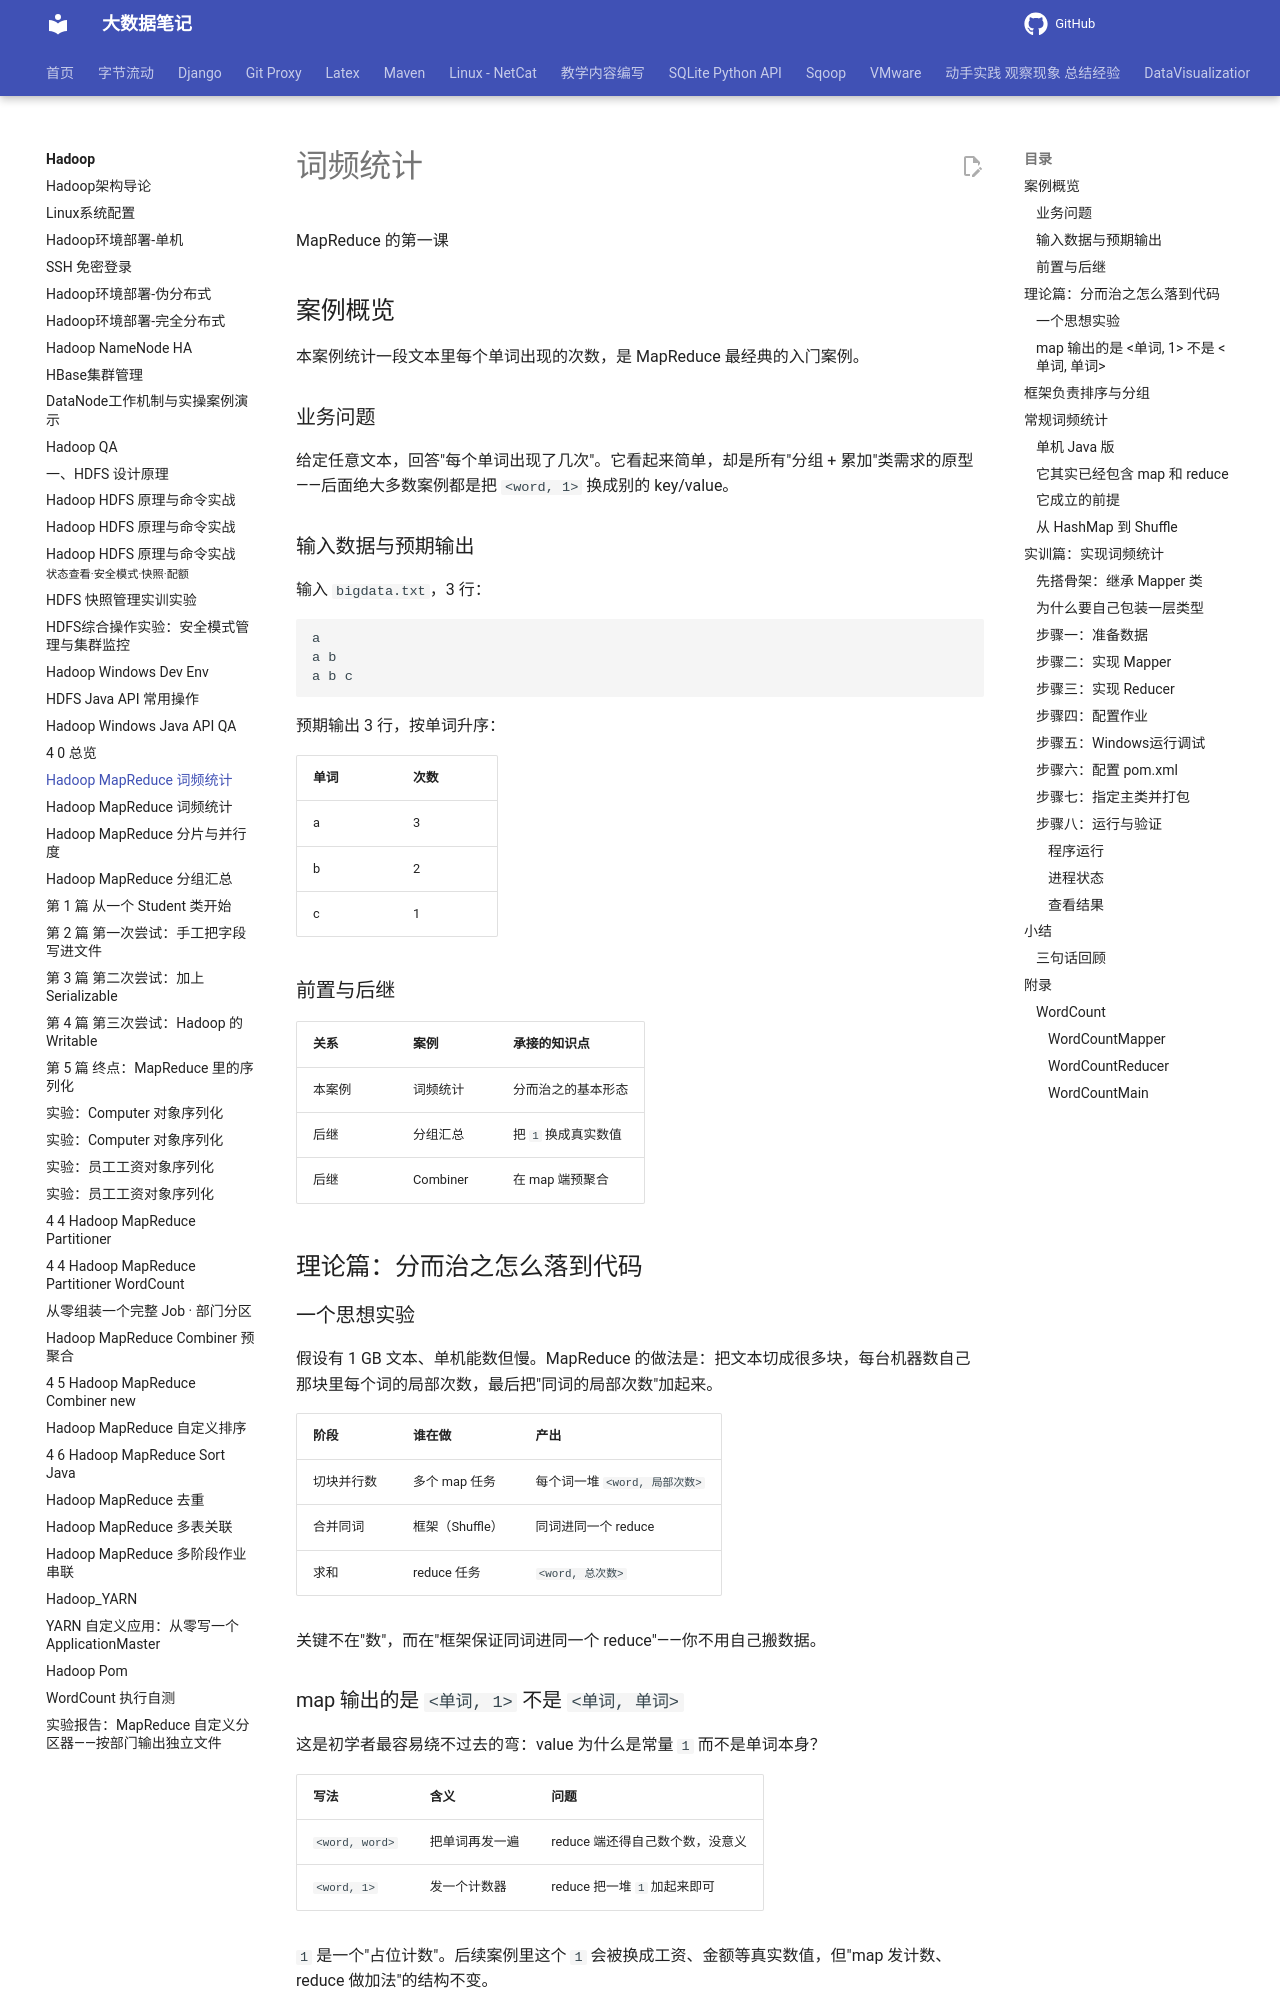

repository: QingYuanQu/studybigdata · page: Hadoop/4-1-1-Hadoop_MapReduce/index.html · generator: mkdocs

---
theme: python-mini-pptx
paginate: true
headingDivider: 5
title: Hadoop MapReduce 词频统计
date: 2026-09-13 16:00:00
categories:
- Hadoop
tags:
- Hadoop
- MapReduce
- WordCount
---

<div class="cover"><h1>词频统计</h1><p>MapReduce 的第一课</p></div>

## 案例概览

本案例统计一段文本里每个单词出现的次数，是 MapReduce 最经典的入门案例。  

### 业务问题

给定任意文本，回答"每个单词出现了几次"。它看起来简单，却是所有"分组 + 累加"类需求的原型——后面绝大多数案例都是把 `<word, 1>` 换成别的 key/value。

### 输入数据与预期输出

输入 `bigdata.txt`，3 行：

```text
a
a b
a b c
```

预期输出 3 行，按单词升序：

| 单词 | 次数 |
| ---- | ---- |
| a    | 3    |
| b    | 2    |
| c    | 1    |

### 前置与后继

| 关系   | 案例     | 承接的知识点        |
| ------ | -------- | ------------------- |
| 本案例 | 词频统计 | 分而治之的基本形态  |
| 后继   | 分组汇总 | 把 `1` 换成真实数值 |
| 后继   | Combiner | 在 map 端预聚合     |

## 理论篇：分而治之怎么落到代码

### 一个思想实验

假设有 1 GB 文本、单机能数但慢。MapReduce 的做法是：把文本切成很多块，每台机器数自己那块里每个词的局部次数，最后把"同词的局部次数"加起来。

| 阶段       | 谁在做          | 产出                          |
| ---------- | --------------- | ----------------------------- |
| 切块并行数 | 多个 map 任务   | 每个词一堆 `<word, 局部次数>` |
| 合并同词   | 框架（Shuffle） | 同词进同一个 reduce           |
| 求和       | reduce 任务     | `<word, 总次数>`              |

关键不在"数"，而在"框架保证同词进同一个 reduce"——你不用自己搬数据。

### map 输出的是 `<单词, 1>` 不是 `<单词, 单词>`

这是初学者最容易绕不过去的弯：value 为什么是常量 `1` 而不是单词本身？

| 写法           | 含义           | 问题                            |
| -------------- | -------------- | ------------------------------- |
| `<word, word>` | 把单词再发一遍 | reduce 端还得自己数个数，没意义 |
| `<word, 1>`    | 发一个计数器   | reduce 把一堆 `1` 加起来即可    |

`1` 是一个"占位计数"。后续案例里这个 `1` 会被换成工资、金额等真实数值，但"map 发计数、reduce 做加法"的结构不变。
